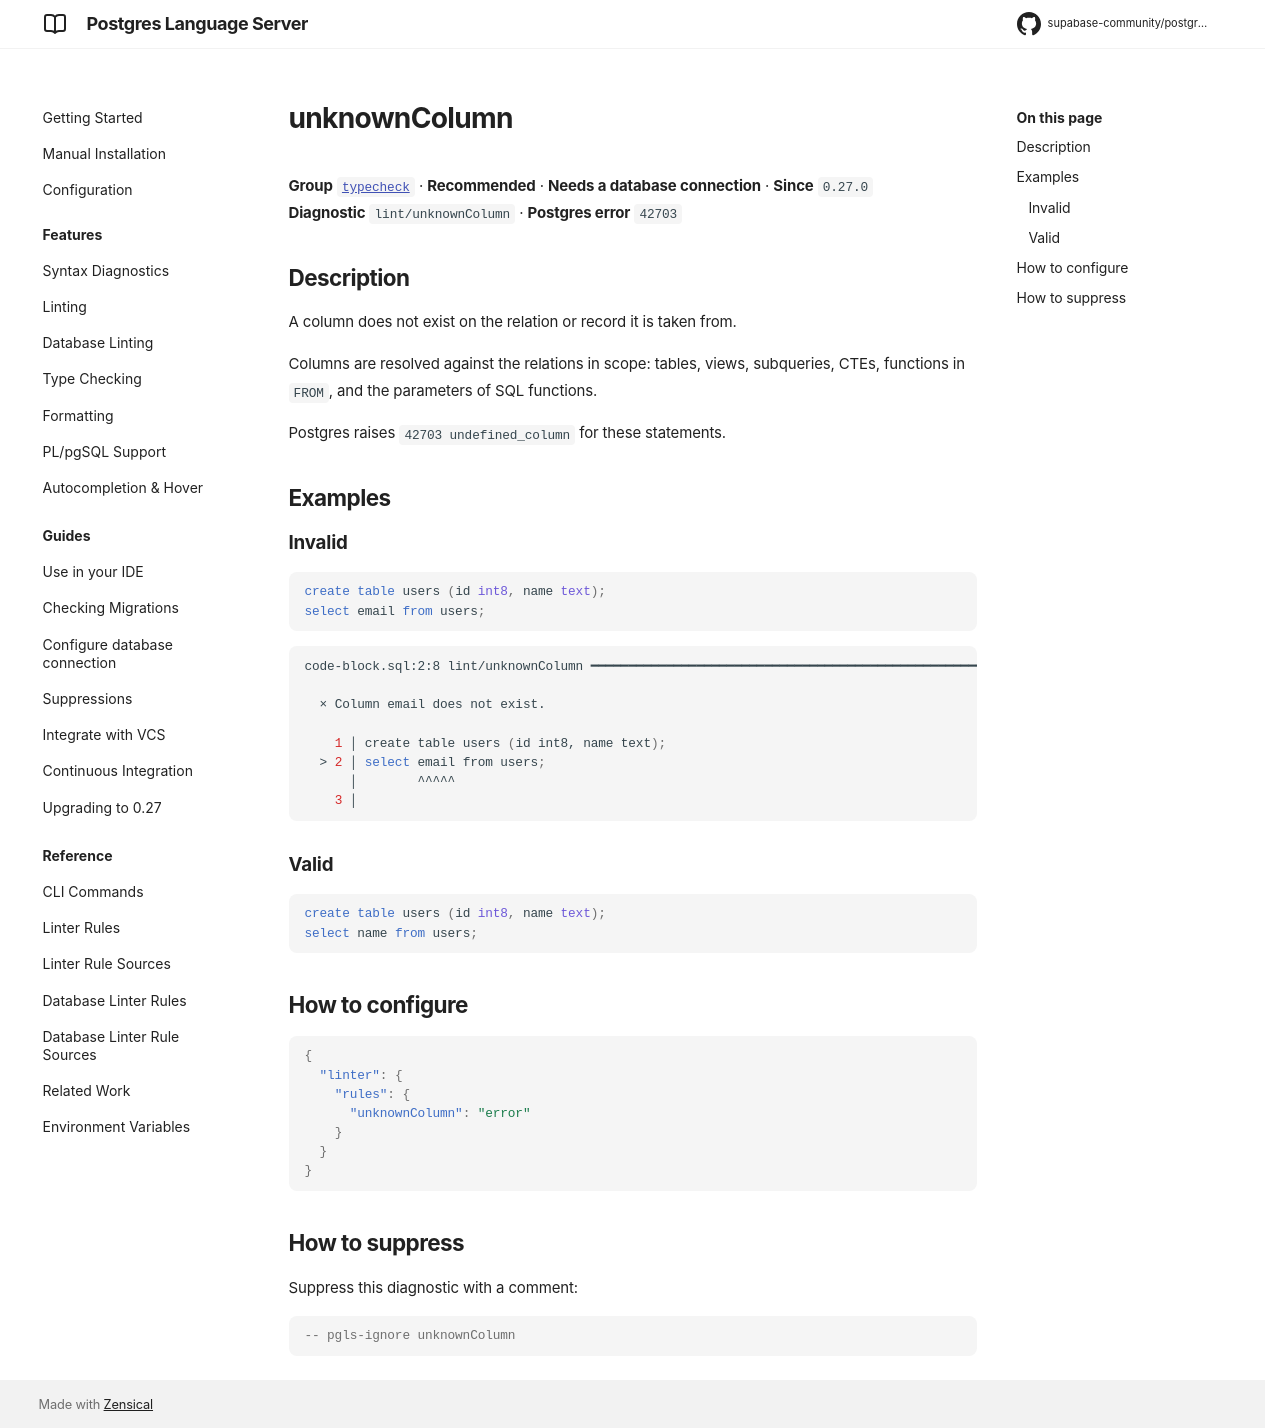

repository: supabase-community/postgres-language-server · page: 0.28.2/reference/rules/unknown-column/index.html · generator: mkdocs

# unknownColumn

**Group** [`typecheck`](../rules.md#typecheck) · **Recommended** · **Needs a database connection** · **Since** `0.27.0`  
**Diagnostic** `lint/unknownColumn` · **Postgres error** `42703`

## Description
A column does not exist on the relation or record it is taken from.

Columns are resolved against the relations in scope: tables, views, subqueries, CTEs,
functions in `FROM`, and the parameters of SQL functions.

Postgres raises `42703 undefined_column` for these statements.

## Examples

### Invalid

```sql
create table users (id int8, name text);
select email from users;
```

```sh
code-block.sql:2:8 lint/unknownColumn ━━━━━━━━━━━━━━━━━━━━━━━━━━━━━━━━━━━━━━━━━━━━━━━━━━━━━━━━━━━━━━

  × Column email does not exist.
  
    1 │ create table users (id int8, name text);
  > 2 │ select email from users;
      │        ^^^^^
    3 │ 
  

```

### Valid

```sql
create table users (id int8, name text);
select name from users;
```

## How to configure
```json

{
  "linter": {
    "rules": {
      "unknownColumn": "error"
    }
  }
}

```
## How to suppress

Suppress this diagnostic with a comment:

```sql
-- pgls-ignore unknownColumn
```
